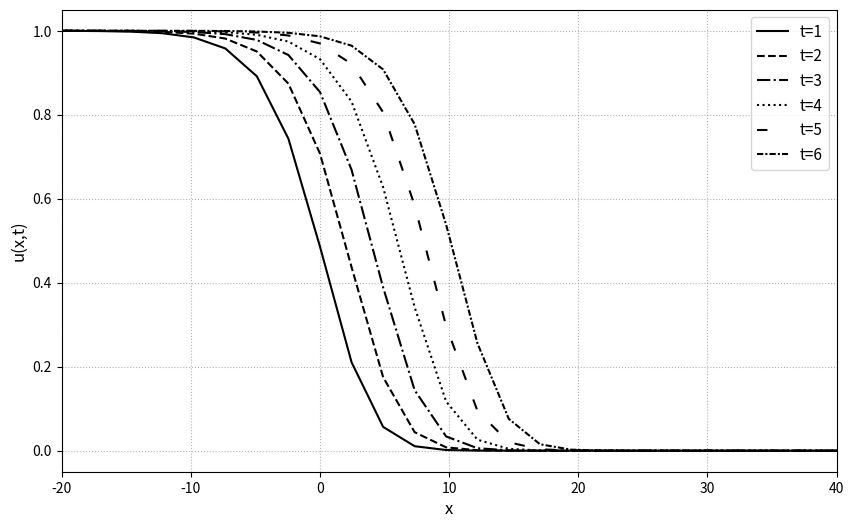
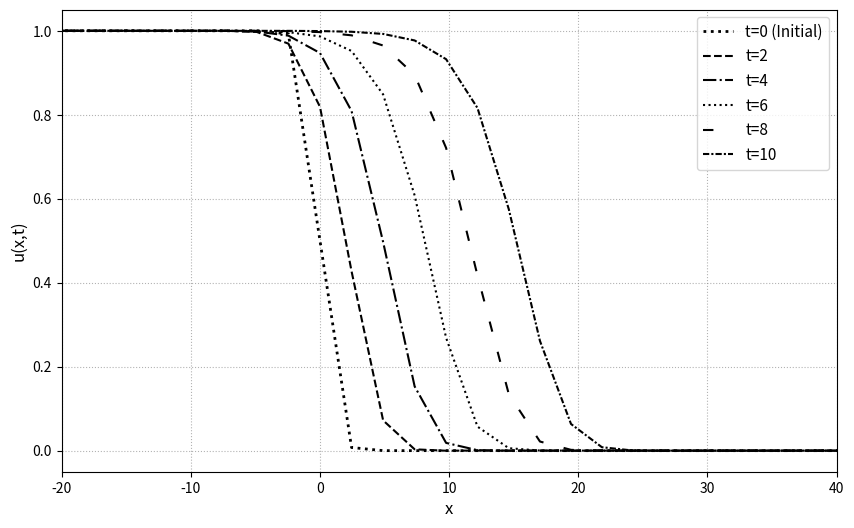
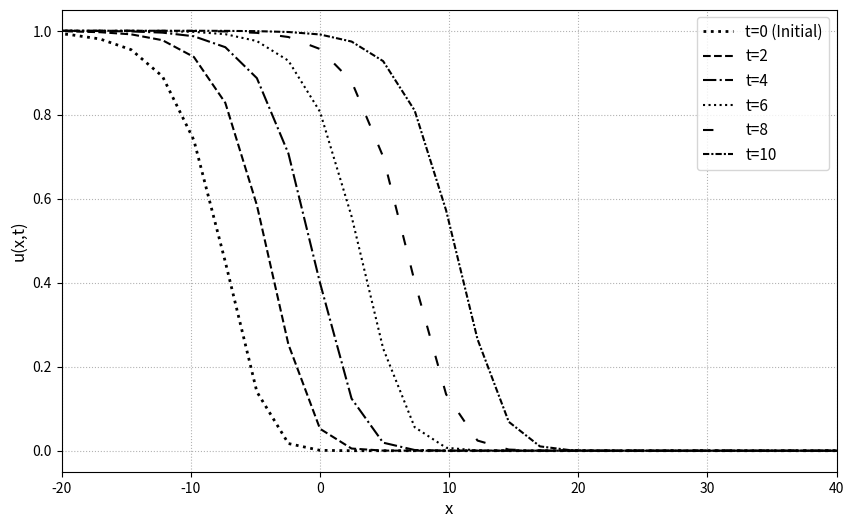

The matplotlib source for these figures, in order:
import numpy as np
import matplotlib.pyplot as plt
from numpy.polynomial.legendre import legroots, legder, legval
import os

# ==========================================
# 1. 基础工具函数 (网格与基函数)
# ==========================================

def legendre_gauss_lobatto(P):
    """ 计算 P 阶 Legendre-Gauss-Lobatto 节点和权重 """
    if P == 1:
        return np.array([-1.0, 1.0]), np.array([1.0, 1.0])
    c = np.zeros(P + 1)
    c[P] = 1
    cd = legder(c)
    inner_nodes = legroots(cd)
    nodes = np.hstack(([-1.0], inner_nodes, [1.0]))
    nodes = np.sort(nodes)
    LP_vals = legval(nodes, c)
    weights = 2 / (P * (P + 1) * LP_vals**2)
    return nodes, weights

# ==========================================
# 2. 初始条件与精确解定义
# ==========================================

def exact_solution_b(x, t):
    """ (b) 题的精确解 (也是初值) """
    # u(x,t) = [1 + exp(x/sqrt(6) - 5t/6)]^-2
    arg = x / np.sqrt(6) - 5 * t / 6
    val = np.zeros_like(x)
    # 防止溢出处理
    mask_0 = arg > 50
    mask_1 = arg < -50
    mask_mid = ~(mask_0 | mask_1)
    
    val[mask_0] = 0.0
    val[mask_1] = 1.0
    val[mask_mid] = (1 + np.exp(arg[mask_mid]))**(-2)
    return val

def ic_case_c1(x):
    """ (c) 题情形 1: Tanh 台阶 """
    return 0.5 * (1 - np.tanh(x))

def ic_case_c2(x):
    """ (c) 题情形 2: 复杂波包 """
    term1 = (1 + np.exp((x + 5) / 2))**2
    term2 = (1 + np.exp(x / 3))**2
    term3 = (1 + np.exp((x - 5) / 4))**2
    # 避免除以极大的数 (即结果为0)
    with np.errstate(over='ignore'):
        denom = term1 * term2 * term3
        val = 1.0 / denom
    return val

# ==========================================
# 3. 通用求解器
# ==========================================

def run_fisher_solver(initial_func, exact_func=None, task_name="test", T_max=6.0, plot_times=None):
    """
    :param initial_func: t=0 时的初值函数 u0(x)
    :param exact_func: (可选) 用于计算误差的精确解函数 u(x,t)
    :param task_name: 任务名称，用于保存文件名
    :param T_max: 模拟总时长
    :param plot_times: 需要绘图的时间点列表
    """
    
    # --- 参数设置 ---
    N = 128
    L = 100.0
    tau = 1e-3
    steps = int(round(T_max / tau))
    
    if plot_times is None:
        plot_times = [1, 2, 3, 4, 5, 6]

    # --- 网格生成 ---
    xi, w_gl = legendre_gauss_lobatto(N)
    x = xi * L
    
    # --- 矩阵预计算 ---
    # 构造 P_mat: phi_k = L_k - L_{k+2}
    Leg = np.zeros((N + 3, N + 1)) 
    Leg[0, :] = 1.0
    Leg[1, :] = xi
    for k in range(1, N + 2):
        Leg[k+1, :] = ((2*k+1)*xi*Leg[k, :] - k*Leg[k-1, :]) / (k+1)
    L_vals = Leg.T 
    P_mat = L_vals[:, 0:N-1] - L_vals[:, 2:N+1]
    
    # 质量矩阵与刚度矩阵
    W_diag = np.diag(w_gl)
    M = P_mat.T @ W_diag @ P_mat
    k_idx = np.arange(N-1)
    S_diag = 4 * k_idx + 6
    
    # 线性求解器准备
    lam = tau / (2 * L**2)
    Mat_LHS = M + lam * np.diag(S_diag)
    Mat_RHS_Op = M - lam * np.diag(S_diag)
    
    inv_Mat_LHS = np.linalg.inv(Mat_LHS)
    inv_M = np.linalg.inv(M)
    Proj_Op = inv_M @ P_mat.T @ W_diag # 投影算子
    
    # --- 初始化 ---
    u = initial_func(x)
    u_bound = (1 - xi) / 2.0 # 边界辅助函数
    
    # 存储结果
    sols = {}
    errors = []
    
    # 如果需要画 t=0 (通常用于 (c) 题对比)
    if 0 in plot_times:
        sols[0] = u.copy()
    
    curr_t = 0.0
    print(f"--- 开始任务: {task_name} ---")
    
    # --- 时间步进 ---
    for step in range(1, steps + 1):
        # 1. 反应半步
        #u = np.maximum(u, 0)
        dt_half = tau / 2.0
        exp_fac = np.exp(-dt_half)
        u = u / (u + (1 - u) * exp_fac)
        
        # 2. 扩散步
        v = u - u_bound
        v_hat_star = Proj_Op @ v
        rhs_cn = Mat_RHS_Op @ v_hat_star
        v_hat_next = inv_Mat_LHS @ rhs_cn
        v_next = P_mat @ v_hat_next
        u = v_next + u_bound
        
        # 3. 反应半步
        #u = np.maximum(u, 0)
        u = u / (u + (1 - u) * exp_fac)
        
        curr_t += tau
        
        # --- 记录数据 ---
        if step % 100 == 0:
            t_int = int(round(curr_t))
            if abs(curr_t - t_int) < 1e-5 and t_int in plot_times:
                if t_int not in sols:
                    sols[t_int] = u.copy()
                    
                    # 如果有精确解，计算误差
                    if exact_func is not None:
                        u_ex = exact_func(x, curr_t)
                        err = np.max(np.abs(u - u_ex))
                        errors.append((t_int, err))
                        print(f"Time {t_int}: Error = {err:.4e}")

    # ==========================================
    # 绘图部分 (黑白优化版)
    # ==========================================
    plt.figure(figsize=(10, 6))
    
    # 定义线型循环列表，确保在黑白图中有区分度
    # 顺序：实线, 虚线, 点划线, 疏点线, 长虚线, 疏点划线
    bw_styles = ['-', '--', '-.', ':', (0, (5, 10)), (0, (3, 1, 1, 1))]
    
    sorted_times = sorted(sols.keys())
    
    for i, t in enumerate(sorted_times):
        # 1. 默认样式
        style = bw_styles[i % len(bw_styles)]
        linewidth = 1.5
        label = f't={t}'
        
        # 2. 特殊处理初始时刻 (t=0)
        # 约定：初始时刻通常用 点线(:) 或 较粗的线 表示
        if t == 0:
            style = ':' # 强制用点线
            linewidth = 2.0
            label = f't={t} (Initial)'
        
        plt.plot(x, sols[t], 
                 label=label, 
                 color='black',       # 统一黑色
                 linestyle=style,     # 不同线型
                 linewidth=linewidth)
    
    plt.xlabel("x", fontsize=12)
    plt.ylabel("u(x,t)", fontsize=12)
    plt.xlim([-20, 40])
    plt.legend(fontsize=11)
    
    # 使用灰色网格，避免干扰
    plt.grid(True, linestyle=':', alpha=0.6, color='gray')
    
    # 保存图片
    save_dir = os.path.join(os.getcwd(), 'latex', "figures")
    if not os.path.exists(save_dir):
        os.makedirs(save_dir)
    filename = os.path.join(save_dir, f"fisher_result_{task_name}.png")
    plt.savefig(filename, dpi=300)
    print(f"图像已保存: {filename}\n")
    # plt.show() 

# ==========================================
# 4. 主程序执行
# ==========================================

if __name__ == "__main__":
    
    # ------------------------------------
    # (b) 题: 验证精确解误差
    # ------------------------------------
    # 初值即为 exact_solution_b(x, 0)
    ic_b = lambda x: exact_solution_b(x, 0)
    
    run_fisher_solver(
        initial_func=ic_b,
        exact_func=exact_solution_b,
        task_name="b",
        T_max=6.0,
        plot_times=[1, 2, 3, 4, 5, 6]
    )
    
    # ------------------------------------
    # (c) 题 情形 1: Tanh 初值
    # ------------------------------------
    run_fisher_solver(
        initial_func=ic_case_c1,
        exact_func=None, 
        task_name="c1",
        T_max=10.0,      
        plot_times=[0, 2, 4, 6, 8, 10]
    )

    # ------------------------------------
    # (c) 题 情形 2: 复杂初值
    # ------------------------------------
    run_fisher_solver(
        initial_func=ic_case_c2,
        exact_func=None,
        task_name="c2",
        T_max=10.0,
        plot_times=[0, 2, 4, 6, 8, 10]
    )